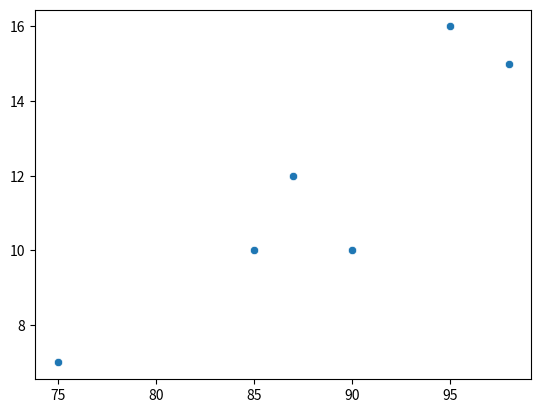

Source code (Python):
''' 18-01-2020
[redacted]
    Assignment 2
    Q9. Correlation
'''

import matplotlib.pyplot as plt
import seaborn as sns
import numpy as np

temp = [98,87,90,85,95,75]
sales = [15,12,10,10,16,7]

sns.scatterplot(x=temp,y=sales)
plt.show()
corr_coeff = np.corrcoef(x=temp,y=sales)

print(corr_coeff)

